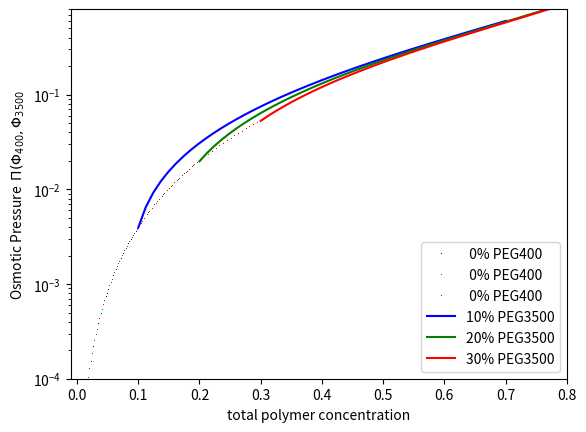

The matplotlib source for this figure:
#!/usr/bin/python

from matplotlib import pyplot as pl
import numpy as np
from numpy import log,exp

# Define Constants
Vbar = 1.0 # mL/g
Nb = 35000. / 400 * 9 # Monomers / big molecule
Ns = 400. / 400 * 9 # Monomers / small molecule
alpha_tilda = 0.49 # alpha_tilda= alpha*(1/2 - chi)**(3/4)

# Define Osmotic Pressure equation as function of short and big fraction
def osmotic_pressure(s, b):
	#return s/Ns + b/Nb + (5./4)*alpha*(s + b)**(9./4)
	return - log(1 - s - b) + (1 - s - b) - 1 + s/Ns + b/Nb - \
		(1./2)*(1 - (1 - s - b))**2 + (5./4)*alpha_tilda* \
		(1 - (1 - s - b))**(9./4)

# Let short polymer volume fraction range from 0 to 60 percent 
phis = np.linspace(0, 0.60)
# Let big polymer volume fraction range from 0 to 30 percent
phib30 = np.linspace(0, 0.30)
phib20 = np.linspace(0, 0.20)
phib10 = np.linspace(0, 0.10)

pl.figure()
#pl.axis([-0.01,1.0,-0.0,0.1])
# Plot 0 to 30% big polymer and 0 short polymer
pl.semilogy(phib10, osmotic_pressure(0.0, phib10),'b,', label=' 0% PEG400')
pl.semilogy(phib20, osmotic_pressure(0.0, phib20),'g,', label=' 0% PEG400')
pl.semilogy(phib30, osmotic_pressure(0.0, phib30),'r,', label=' 0% PEG400')

# Plot using whole range of phis and  10,20,30% big polymer
pl.semilogy(phis+0.10, osmotic_pressure(phis, 0.10),'b-', label='10% PEG3500')
pl.semilogy(phis+0.20, osmotic_pressure(phis, 0.20),'g-', label='20% PEG3500')
pl.semilogy(phis+0.30, osmotic_pressure(phis, 0.30),'r-', label='30% PEG3500')

#phi = np.linspace(0,1)
#pl.semilogy(phi, osmotic_pressure(0, phi), label='hi')

pl.legend(loc='lower right')
pl.xlabel('total polymer concentration')
pl.ylabel('Osmotic Pressure  $\Pi(\Phi_{400},\Phi_{3500}$')
#pl.title('Osmotic Pressure of Mixed Polymers')

pl.axis([-0.01,0.8,0.0001,0.8])
pl.savefig('110921_PiMixed_Generated.eps', dpi=600)
pl.show()


